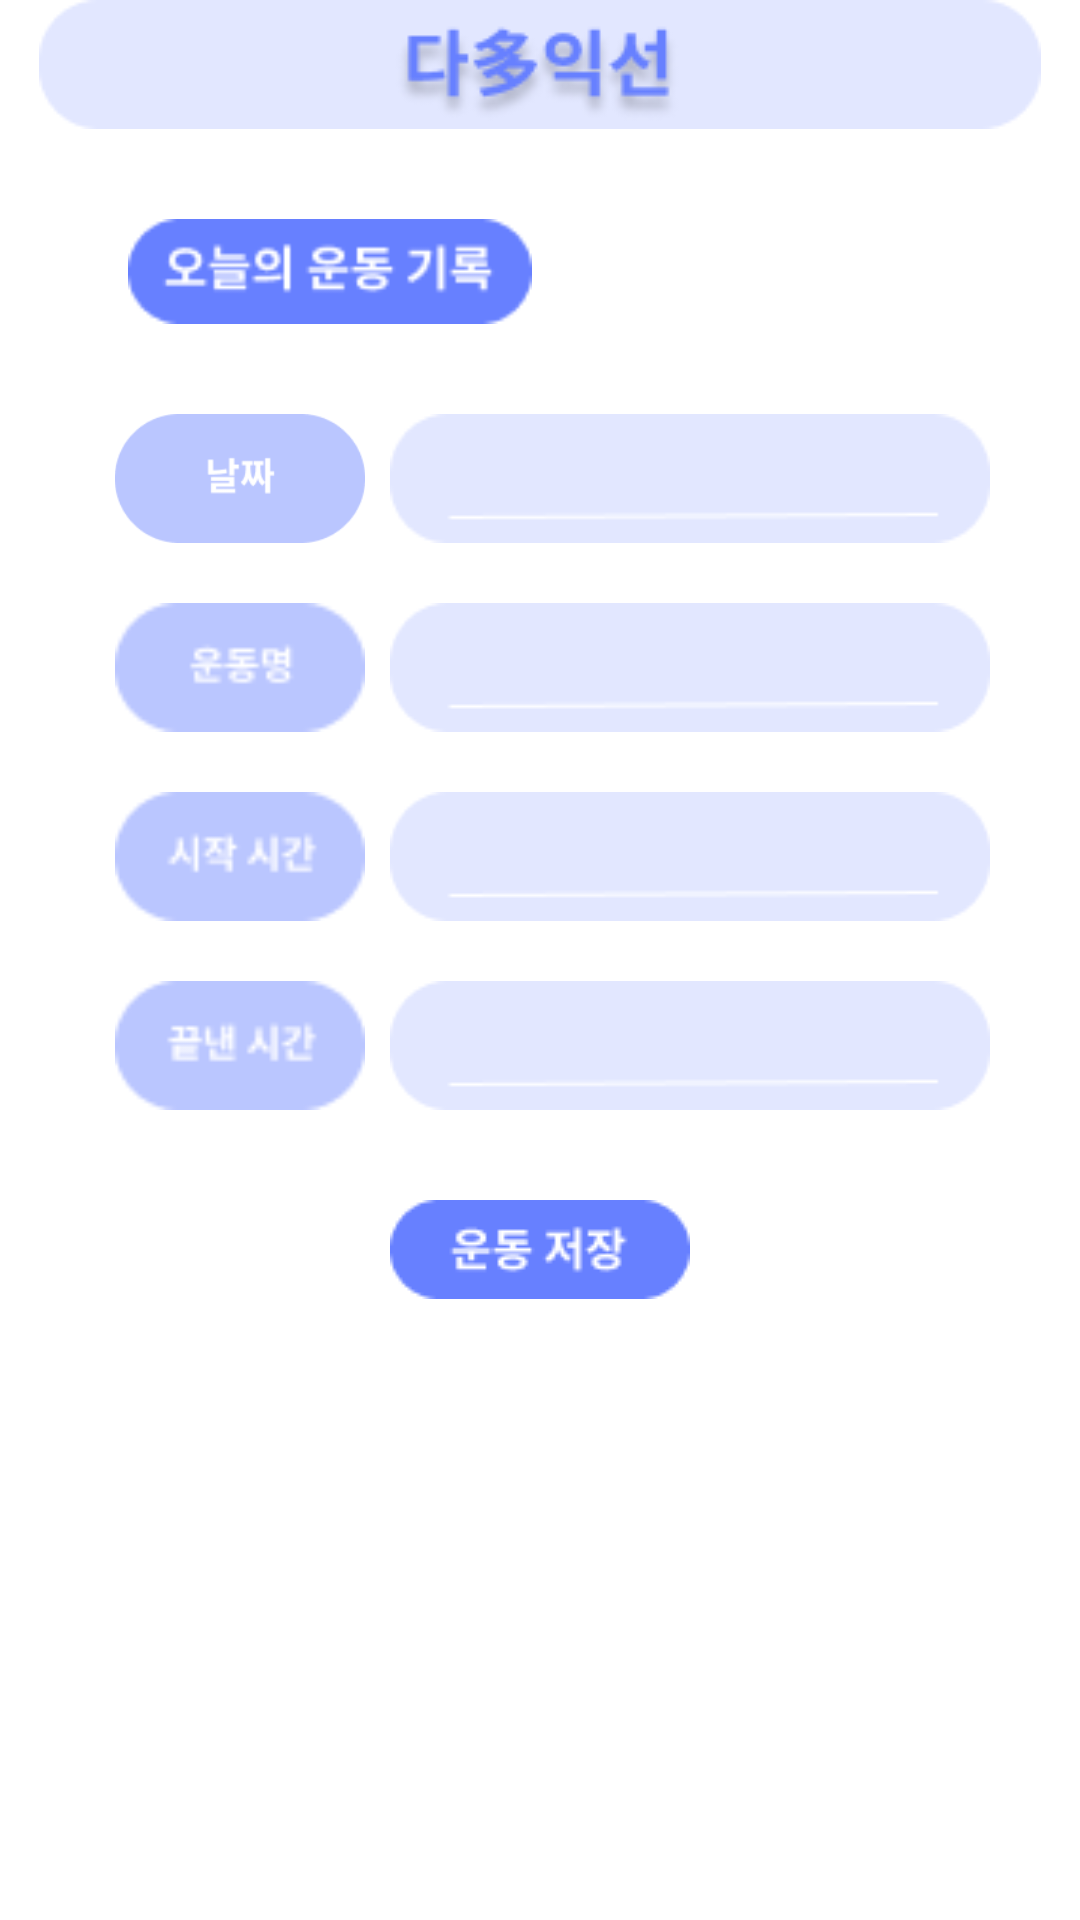

Reconstruct the res/layout file that produces this screen, plus the resources it refers to.
<!-- AndroidManifest.xml: application theme Theme.GURU2_project -->
<!-- res/layout/activity_exercise_reg.xml -->
<?xml version="1.0" encoding="utf-8"?>
<LinearLayout xmlns:android="http://schemas.android.com/apk/res/android"
    xmlns:app="http://schemas.android.com/apk/res-auto"
    xmlns:tools="http://schemas.android.com/tools"
    android:layout_width="match_parent"
    android:layout_height="match_parent"
    android:orientation="vertical"
    android:layout_marginTop="30dp"
    tools:context=".ExerciseReg">

    <ImageView
        android:id="@+id/header"
        android:layout_width="match_parent"
        android:layout_height="wrap_content"
        app:layout_constraintEnd_toEndOf="parent"
        app:layout_constraintHorizontal_bias="0.0"
        app:layout_constraintStart_toStartOf="parent"
        app:srcCompat="@drawable/header"
        tools:ignore="MissingConstraints"
        tools:layout_editor_absoluteY="40dp">
    </ImageView>

    <ImageView
        android:id="@+id/today_list"
        android:layout_width="150dp"
        android:layout_height="35dp"
        android:layout_gravity="left"
        android:layout_marginTop="30dp"
        android:layout_marginLeft="35dp"
        app:layout_constraintEnd_toEndOf="parent"
        app:layout_constraintHorizontal_bias="0.119"
        app:layout_constraintStart_toStartOf="parent"
        app:srcCompat="@drawable/today_exer"
        tools:ignore="MissingConstraints"
        tools:layout_editor_absoluteY="110dp">
    </ImageView>

    <LinearLayout
        android:layout_width="match_parent"
        android:layout_height="wrap_content"
        android:layout_marginTop="30dp"
        android:layout_marginLeft="30dp"
        android:layout_marginRight="30dp">

        <ImageView
            android:layout_width="100dp"
            android:layout_height="match_parent"
            app:srcCompat="@drawable/ex_date">
        </ImageView>
        <EditText
            android:id="@+id/edtEDate"
            android:layout_width="match_parent"
            android:layout_height="wrap_content"
            android:background="@drawable/inputbox" />

    </LinearLayout>

    <LinearLayout
        android:layout_width="match_parent"
        android:layout_height="wrap_content"
        android:layout_marginLeft="30dp"
        android:layout_marginRight="30dp"
        android:layout_marginTop="20dp">

        <ImageView
            android:layout_width="100dp"
            android:layout_height="match_parent"
            app:srcCompat="@drawable/ex_name">
        </ImageView>
        <EditText
            android:id="@+id/edtEName"
            android:layout_width="match_parent"
            android:layout_height="wrap_content"
            android:background="@drawable/inputbox" />

    </LinearLayout>

    <LinearLayout
        android:layout_width="match_parent"
        android:layout_height="wrap_content"
        android:layout_marginLeft="30dp"
        android:layout_marginRight="30dp"
        android:layout_marginTop="20dp">

        <ImageView
            android:layout_width="100dp"
            android:layout_height="match_parent"
            app:srcCompat="@drawable/ex_start">
        </ImageView>
        <EditText
            android:id="@+id/edtStart"
            android:layout_width="match_parent"
            android:layout_height="wrap_content"
            android:background="@drawable/inputbox" />

    </LinearLayout>

    <LinearLayout
        android:layout_width="match_parent"
        android:layout_height="wrap_content"
        android:layout_marginLeft="30dp"
        android:layout_marginRight="30dp"
        android:layout_marginTop="20dp">

        <ImageView
            android:layout_width="100dp"
            android:layout_height="match_parent"
            app:srcCompat="@drawable/ex_finish">
        </ImageView>
        <EditText
            android:id="@+id/edtFinish"
            android:layout_width="match_parent"
            android:layout_height="wrap_content"
            android:background="@drawable/inputbox" />

    </LinearLayout>


    <ImageButton
        android:id="@+id/btnRegister"
        android:layout_width="wrap_content"
        android:layout_height="wrap_content"
        android:layout_gravity="center"
        android:layout_margin="30dp"
        android:background="@android:color/transparent"
        app:srcCompat="@drawable/exer_save" />


</LinearLayout>
<!-- resources referenced by this layout -->
<resources>
  <!-- drawable ex_date: png bitmap (drawable-v24, 2654 bytes) -->
  <!-- drawable ex_finish: png bitmap (drawable-v24, 1201 bytes) -->
  <!-- drawable ex_name: png bitmap (drawable-v24, 1130 bytes) -->
  <!-- drawable ex_start: png bitmap (drawable-v24, 1173 bytes) -->
  <!-- drawable exer_save: png bitmap (drawable-v24, 1480 bytes) -->
  <!-- drawable header: png bitmap (drawable-v24, 5193 bytes) -->
  <!-- drawable inputbox: png bitmap (drawable-v24, 913 bytes) -->
  <!-- drawable today_exer: png bitmap (drawable-v24, 1801 bytes) -->
  <style name="Theme.GURU2_project" parent="Theme.MaterialComponents.DayNight.DarkActionBar">
          <item name="windowNoTitle">true</item>
          
          <item name="colorPrimary">@color/blue2</item>
          <item name="colorPrimaryVariant">@color/purple_700</item>
          <item name="colorOnPrimary">@color/white</item>
          
          <item name="colorSecondary">@color/teal_200</item>
          <item name="colorSecondaryVariant">@color/teal_700</item>
          <item name="colorOnSecondary">@color/black</item>
          
          <item name="android:statusBarColor" tools:targetApi="l">?attr/colorPrimaryVariant</item>
          
      </style>
  <color name="blue2">#BAC6FF</color>
  <color name="purple_700">#FF3700B3</color>
  <color name="white">#FFFFFFFF</color>
  <color name="teal_200">#FF03DAC5</color>
  <color name="teal_700">#FF018786</color>
  <color name="black">#FF000000</color>
</resources>
